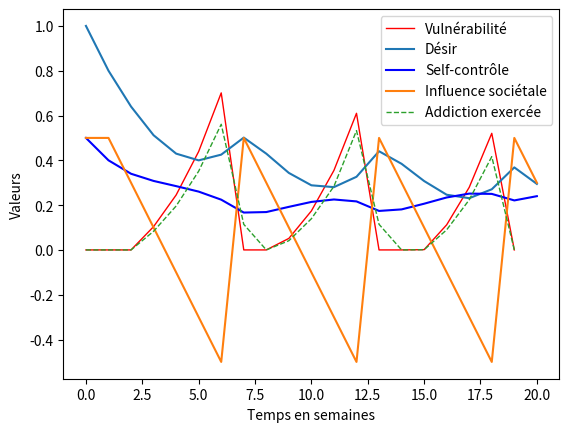

Recreate this plot in Python.
import matplotlib.pyplot as plt
import numpy as np

# Paramètres du modèle
d = 0.2
p = 0.2
q = 0.8
b = (2*d)/q
m_E = 0.2
m_S = 0.5
h = p*m_S
k = (p/q)*m_S
lambda_t0= 0.2
lambda_m=0.001
Rm=7

# Conditions initiales
C_0 = 1
S_0 = m_S
E_0 = 0.5


# Fonctions pour calculer les valeurs au temps t+1
def C_t1(C_t, A_t):
    return (1-d)*C_t + b*min(1, 1-C_t)*A_t

def S_t1(S_t, C_t, A_t):
    return S_t + p*max(0,m_S-S_t) - h*C_t - k*A_t

def E_t1(E_t,t):
    if t%6==0:
        return E_0
    return E_t-m_E

def psi_t1(C_t, S_t, E_t):
    return C_t - S_t - E_t

def V_t(psi):
    return min(1, max(psi, 0))

def A_t(Vt,lambdat,t):
    O_t1 = O_t(Vt, lambdat)
    O[t] = O_t1
    return q*Vt+O_t1

def O_t(Vt, lambdat) :
    return (R(lambdat)/Rm)*q*(1-Vt)

def lambda_t1(lambda_t):
    return lambda_t + lambda_m

def R(lambda_t):
    return np.random.poisson(lambda_t)
# Calcul des valeurs pour T étapes de temps
T = 20
C = np.zeros(T+1)
S = np.zeros(T+1)
E = np.zeros(T+1)
O = np.zeros(T+1)
V = np.zeros(T)
psi = np.zeros(T)
A = np.zeros(T)
lambda_t=np.zeros(T+1)


lambda_t[0] = lambda_t0
# R[0] = R_t1(lambda_t0)
C[0] = C_0
S[0] = S_0
E[0] = E_0
psi[0] = C_0 - S_0 - E_0
V[0] = min(1,max(psi[0],1))
A[0] = A_t(V[0],lambda_t[0], 0)

for t in range(T):
    psi[t] = psi_t1(C[t], S[t], E[t])
    V[t] = V_t(psi[t])
    A[t] = A_t(V[t],lambda_t[t],t)
    C[t+1] = C_t1(C[t], A[t])
    S[t+1] = S_t1(S[t], C[t], A[t])
    E[t+1] = E_t1(E[t],t)
    lambda_t[t+1]=lambda_t1(lambda_t[t])
   
  

# Tracé des graphes
t = np.arange(T+1)
t_1 = np.arange(T)
plt.plot(t_1, V, label='Vulnérabilité', linewidth=1, color='red')
#plt.plot(t, O, label='Occasions sociales')
plt.plot(t, C, label='Désir')
plt.plot(t, S, label='Self-contrôle', color='blue')
plt.plot(t, E, label='Influence sociétale')
plt.plot(t_1, A, label='Addiction exercée', linestyle='dashed', linewidth=1)
# plt.plot(t_1, psi, label='psi')
plt.legend()
plt.xlabel('Temps en semaines')
plt.ylabel('Valeurs')
plt.show()
